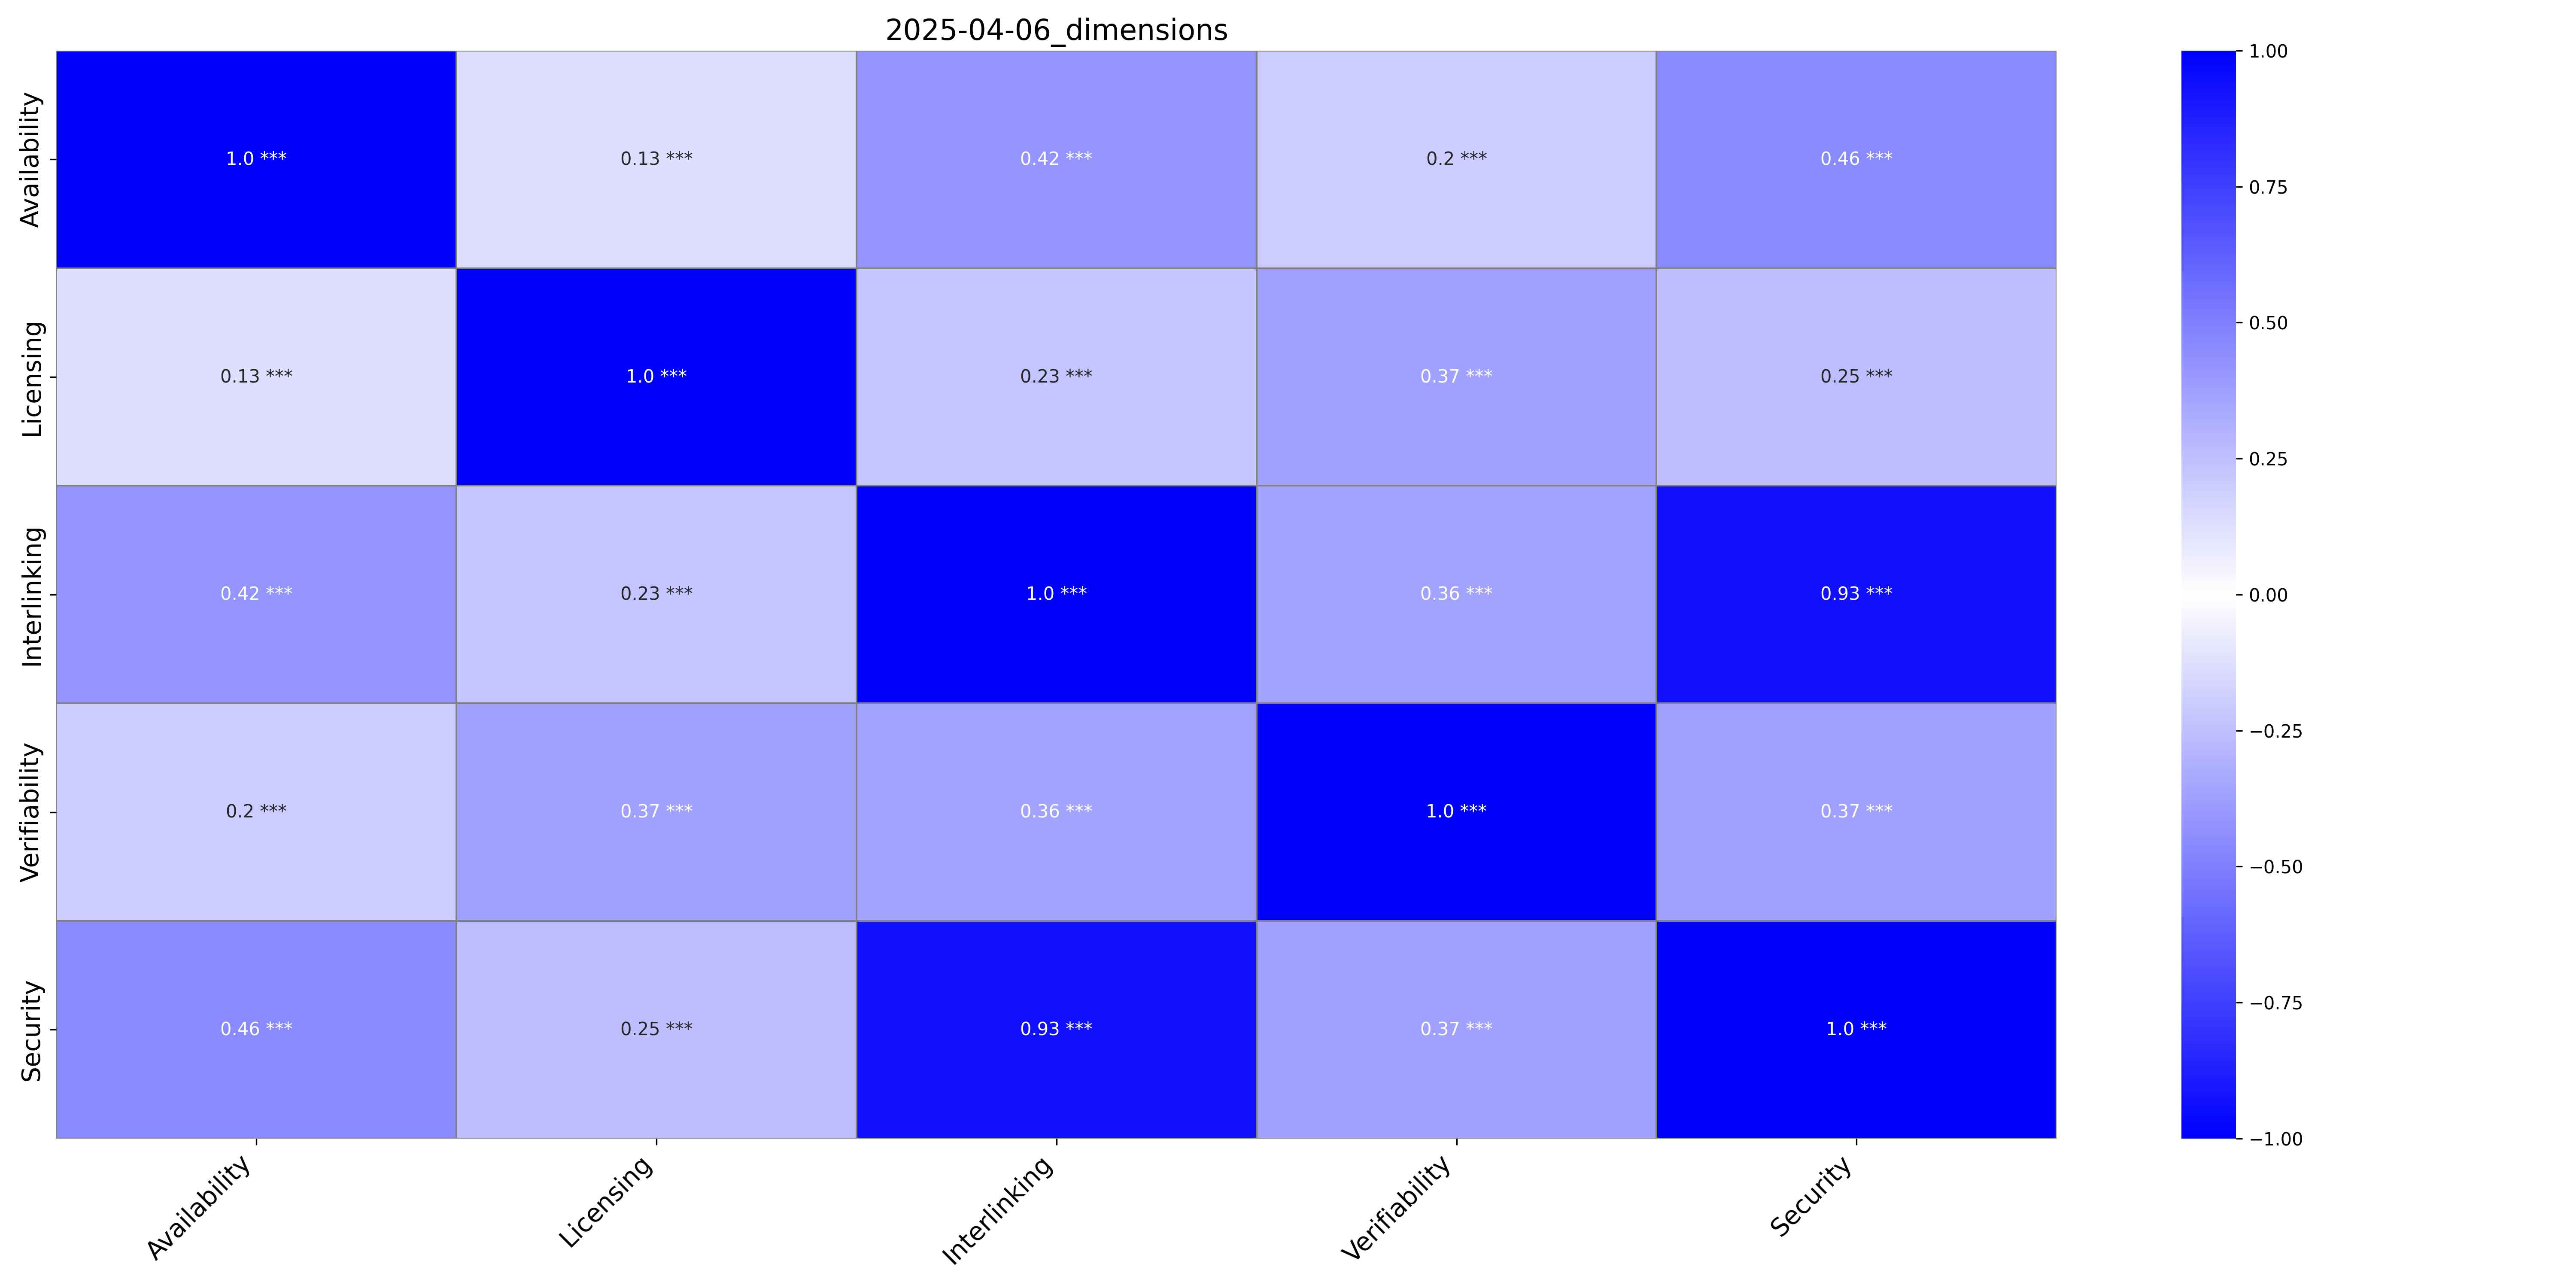

Values plotted in this chart, from the file beside it:
, Availability, Availability_p-value, Licensing, Licensing_p-value, Interlinking, Interlinking_p-value, Verifiability, Verifiability_p-value, Security, Security_p-value
Availability, 1.0, ***, 0.13, ***, 0.42, ***, 0.2, ***, 0.46, ***
Licensing, 0.13, ***, 1.0, ***, 0.23, ***, 0.37, ***, 0.25, ***
Interlinking, 0.42, ***, 0.23, ***, 1.0, ***, 0.36, ***, 0.93, ***
Verifiability, 0.2, ***, 0.37, ***, 0.36, ***, 1.0, ***, 0.37, ***
Security, 0.46, ***, 0.25, ***, 0.93, ***, 0.37, ***, 1.0, ***
